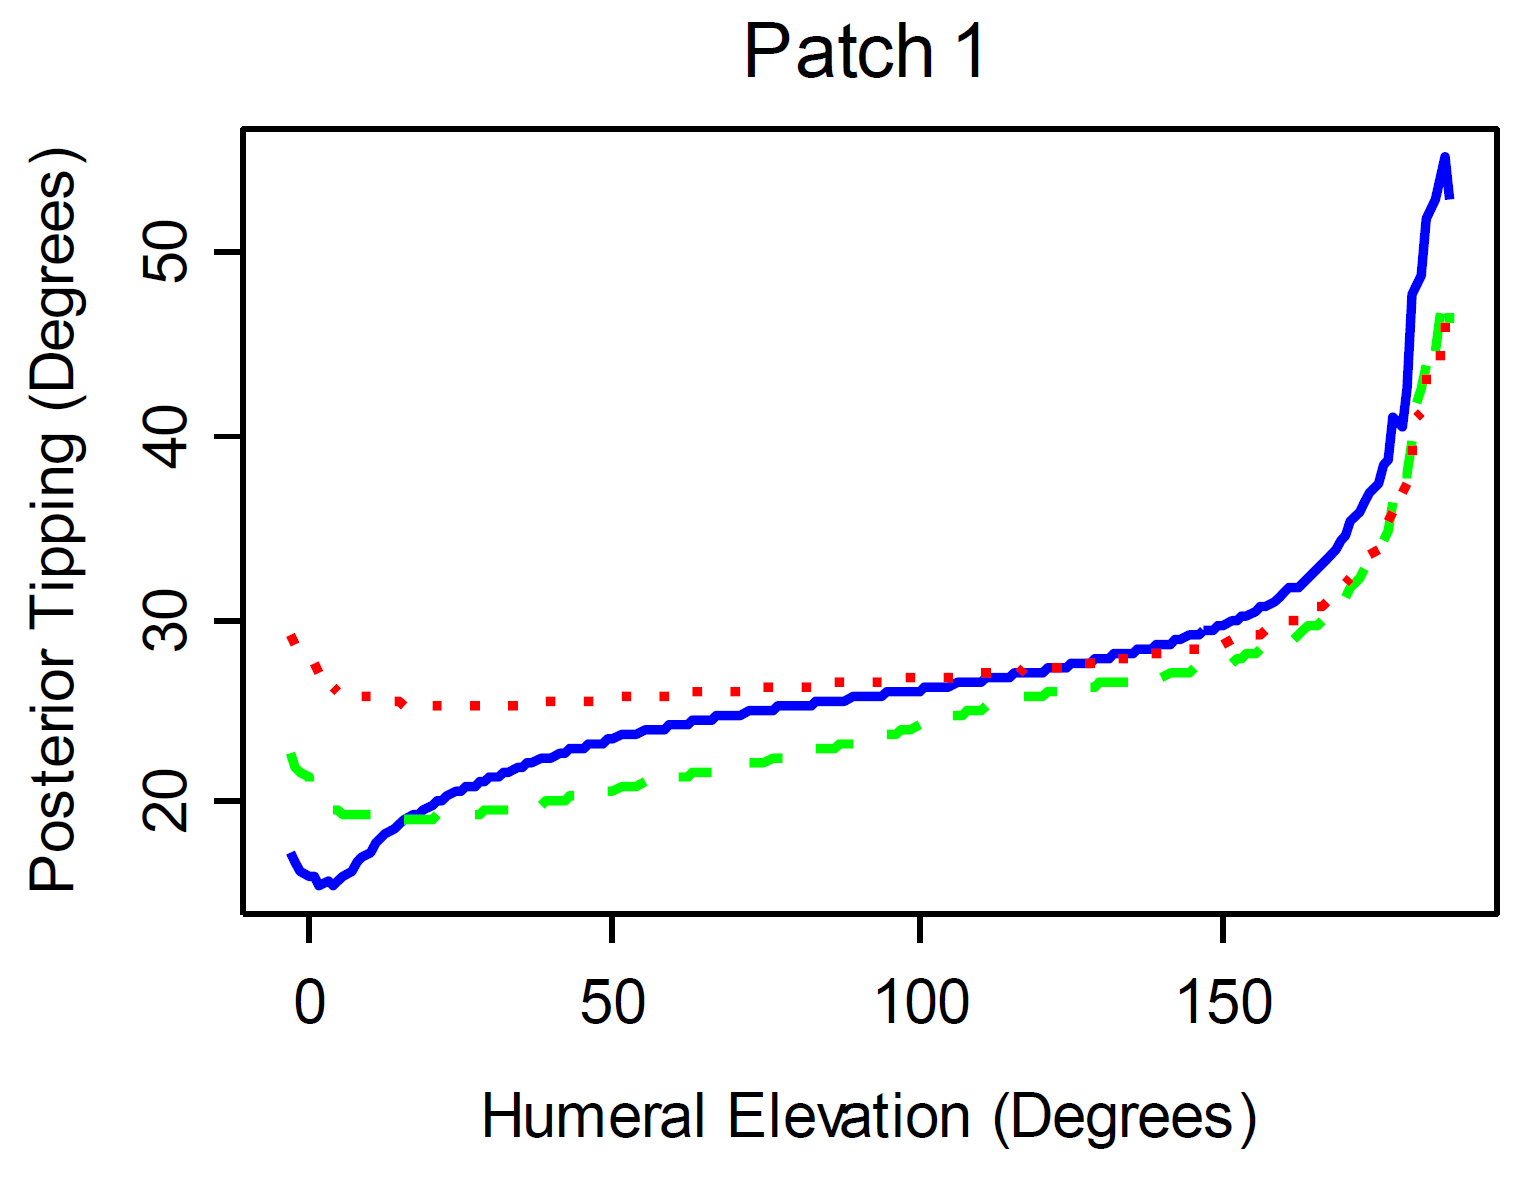

Values plotted in this chart, from the file beside it:
-3, 489;17, 0873
-0, 679;16, 1571
2, 779;15, 5543
6, 046;15, 9894
8, 809;16, 9163
11, 569;17, 8979
14, 662;18, 7154
15, 793;19, 3702
19, 718;19, 6957
23, 142;20, 4038
26, 9;20, 8386
30, 658;21, 328
34, 415;21, 8174
38, 008;22, 3069
41, 932;22, 687
45, 692;23, 0672
49, 617;23, 3926
53, 544;23, 6635
57, 473;23, 8797
61, 399;24, 1505
65, 326;24, 4214
69, 253;24, 6922
73, 016;24, 9631
76, 945;25, 1247
81, 042;25, 177
84, 969;25, 4478
88, 897;25, 664
92, 993;25, 7163
96, 921;25, 9325
100, 85;26, 1487
104, 946;26, 2009
108, 545;26, 472
112, 144;26, 743
119, 508;26, 9107
124, 444;27, 2113
127, 687;27, 8264
131, 129;27, 8244
134, 566;28, 0409
138, 159;28, 5304
141, 923;28, 7467
145, 685;29, 0723
149, 442;29, 5617
153, 199;30, 0511
156, 627;30, 5954
159, 884;31, 4128
163, 309;32, 0663
166, 234;33, 0477
168, 83;34, 084
170, 767;35, 23
173, 032;36, 3757
174, 967;37, 5762
176, 246;38, 8318
177, 526;40, 0327
178, 644;41, 1791
179, 1;42, 5443
179, 556;43, 9096
180, 176;45, 2748
180, 634;46, 5854
180, 926;47, 9507
181, 382;49, 316
182, 496;50, 6263
... 4 more rows
